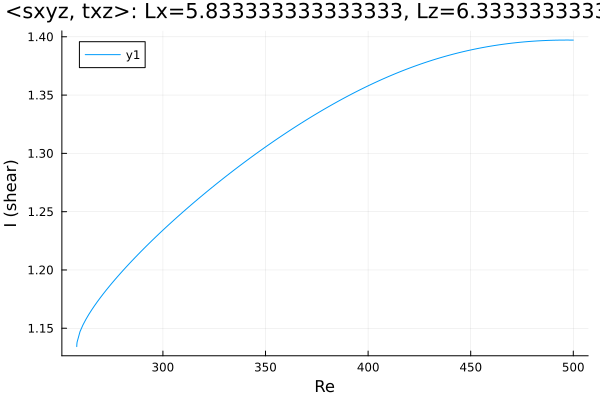

The data file committed next to this chart (first rows):
Re, shear
258, 1.134
258, 1.134
258, 1.134
258, 1.134
258, 1.134
258, 1.134
258, 1.134
258, 1.134
258, 1.134
258, 1.135
258, 1.135
258, 1.135
258, 1.135
258.1, 1.137
258.2, 1.138
259.6, 1.147
261, 1.153
262.4, 1.157
263.8, 1.162
265.2, 1.166
266.7, 1.169
268.1, 1.173
269.5, 1.176
270.9, 1.179
272.3, 1.183
273.7, 1.186
275.1, 1.189
276.6, 1.192
278, 1.194
279.4, 1.197
280.8, 1.2
282.2, 1.203
283.6, 1.205
285, 1.208
286.5, 1.211
287.9, 1.213
289.3, 1.216
290.7, 1.218
292.1, 1.221
293.5, 1.223
294.9, 1.226
296.4, 1.228
297.7, 1.23
298.1, 1.231
298.7, 1.232
299.1, 1.233
299.4, 1.233
299.6, 1.234
299.8, 1.234
299.9, 1.234
299.9, 1.234
300, 1.234
300, 1.234
300, 1.234
300.0, 1.234
300.0, 1.234
300, 1.234
300, 1.234
300, 1.234
300.1, 1.234
... 149 more rows
